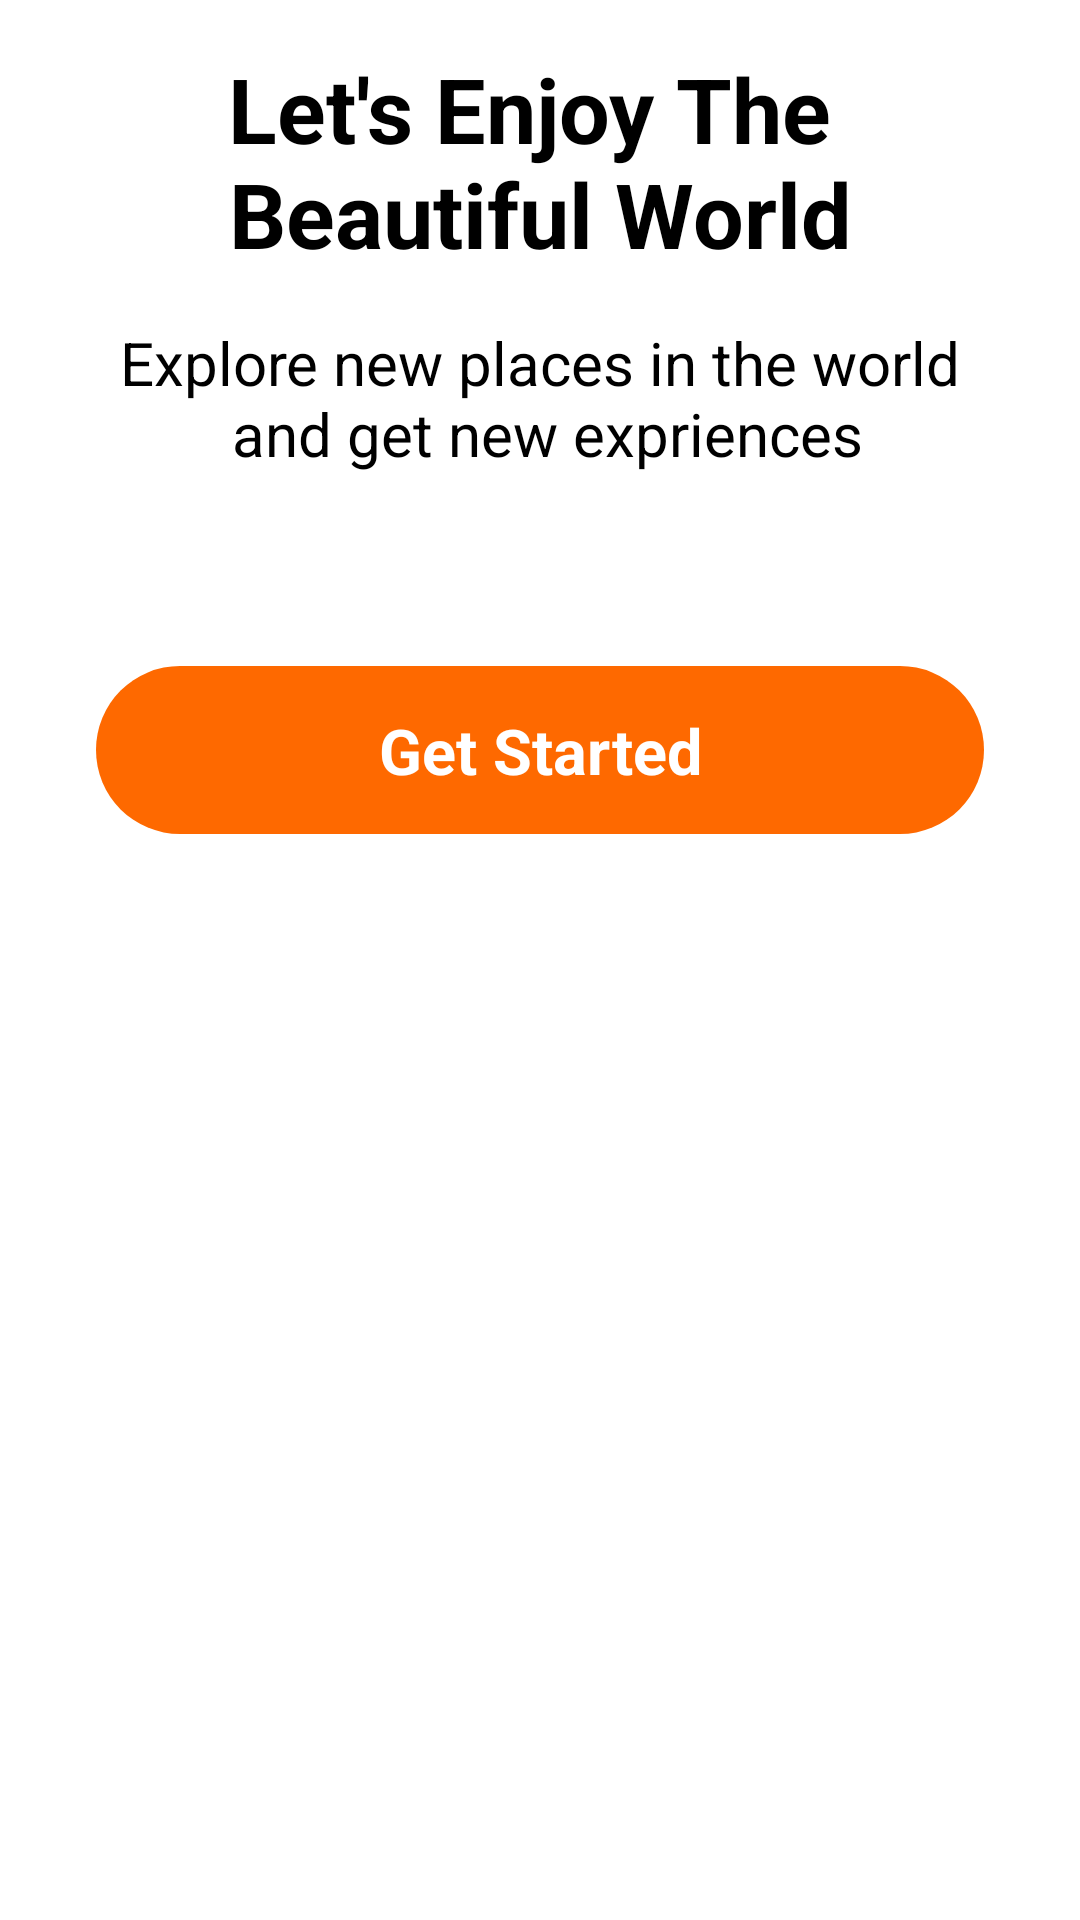

This screen was rendered from an Android layout file. Write that file and the resources it references.
<!-- AndroidManifest.xml: application theme Theme.TravelApplication -->
<!-- res/layout/activity_intro.xml -->
<?xml version="1.0" encoding="utf-8"?>
<androidx.constraintlayout.widget.ConstraintLayout xmlns:android="http://schemas.android.com/apk/res/android"
    xmlns:app="http://schemas.android.com/apk/res-auto"
    xmlns:tools="http://schemas.android.com/tools"
    android:layout_width="match_parent"
    android:layout_height="match_parent">

    <ScrollView
        android:layout_width="match_parent"
        android:layout_height="match_parent"
        app:layout_constraintBottom_toBottomOf="parent"
        app:layout_constraintEnd_toEndOf="parent"
        app:layout_constraintStart_toStartOf="parent"
        app:layout_constraintTop_toTopOf="parent">

        <LinearLayout
            android:layout_width="match_parent"
            android:layout_height="wrap_content"
            android:orientation="vertical">

            <ImageView
                android:layout_width="match_parent"
                android:layout_height="wrap_content"
                android:scaleType="fitXY"
                android:src="@drawable/intro" />

            <TextView
                android:layout_width="match_parent"
                android:layout_height="wrap_content"
                android:layout_marginTop="@dimen/spacing_16dp"
                android:text="@string/let_s_enjoy_the_nbeautiful_world"
                android:textAlignment="center"
                android:textColor="@color/black"
                android:textSize="@dimen/text_30sp"
                android:textStyle="bold" />

            <TextView
                android:layout_width="match_parent"
                android:layout_height="wrap_content"
                android:layout_marginTop="@dimen/spacing_16dp"
                android:text="@string/explore_new_places_in_the_world_n_and_get_new_expriences"
                android:textAlignment="center"
                android:textColor="@color/black"
                android:textSize="@dimen/text_20sp" />

            <androidx.constraintlayout.widget.ConstraintLayout
                android:id="@+id/introBtn"
                android:layout_width="match_parent"
                android:layout_height="@dimen/spacing_56dp"
                android:layout_marginHorizontal="@dimen/spacing_32dp"
                android:layout_marginVertical="@dimen/spacing_64dp"
                android:background="@drawable/intro_background">

                <TextView
                    android:layout_width="match_parent"
                    android:layout_height="wrap_content"
                    android:text="@string/get_started"
                    android:textAlignment="center"
                    android:textColor="@color/white"
                    android:textSize="21sp"
                    android:textStyle="bold"
                    app:layout_constraintBottom_toBottomOf="parent"
                    app:layout_constraintEnd_toEndOf="parent"
                    app:layout_constraintStart_toStartOf="parent"
                    app:layout_constraintTop_toTopOf="parent" />

                <ImageView
                    android:layout_width="wrap_content"
                    android:layout_height="wrap_content"
                    android:layout_marginEnd="4dp"
                    android:src="@drawable/arrow"
                    app:layout_constraintBottom_toBottomOf="parent"
                    app:layout_constraintEnd_toEndOf="parent"
                    app:layout_constraintTop_toTopOf="parent" />

            </androidx.constraintlayout.widget.ConstraintLayout>


        </LinearLayout>

    </ScrollView>

</androidx.constraintlayout.widget.ConstraintLayout>
<!-- resources referenced by this layout -->
<resources>
  <color name="black">#FF000000</color>
  <color name="white">#FFFFFFFF</color>
  <dimen name="spacing_16dp">16dp</dimen>
  <dimen name="spacing_32dp">32dp</dimen>
  <dimen name="spacing_56dp">56dp</dimen>
  <dimen name="spacing_64dp">64dp</dimen>
  <dimen name="text_20sp">20sp</dimen>
  <dimen name="text_30sp">30sp</dimen>
  <!-- drawable intro_background (drawable) -->
  <?xml version="1.0" encoding="utf-8"?>
  <selector xmlns:android="http://schemas.android.com/apk/res/android">
  
      <item>
          <shape android:shape="rectangle">
              <solid android:color="@color/orange"/>
              <corners android:radius="@dimen/spacing_50dp"/>
          </shape>
      </item>
  </selector>
  <string name="explore_new_places_in_the_world_n_and_get_new_expriences">Explore new places in the world\n and get new expriences</string>
  <string name="get_started">Get Started</string>
  <string name="let_s_enjoy_the_nbeautiful_world">Let\'s Enjoy The \nBeautiful World</string>
  <style name="Theme.TravelApplication" parent="Theme.MaterialComponents.DayNight.NoActionBar">
          
          <item name="colorPrimary">@color/purple_500</item>
          <item name="colorPrimaryVariant">@color/purple_700</item>
          <item name="colorOnPrimary">@color/white</item>
          
          <item name="colorSecondary">@color/teal_200</item>
          <item name="colorSecondaryVariant">@color/teal_700</item>
          <item name="colorOnSecondary">@color/black</item>
          
          <item name="android:statusBarColor">#575757</item>
          
      </style>
  <color name="orange">#FE6900</color>
  <dimen name="spacing_50dp">50dp</dimen>
  <color name="purple_500">#FF6200EE</color>
  <color name="purple_700">#FF3700B3</color>
  <color name="teal_200">#FF03DAC5</color>
  <color name="teal_700">#FF018786</color>
</resources>
